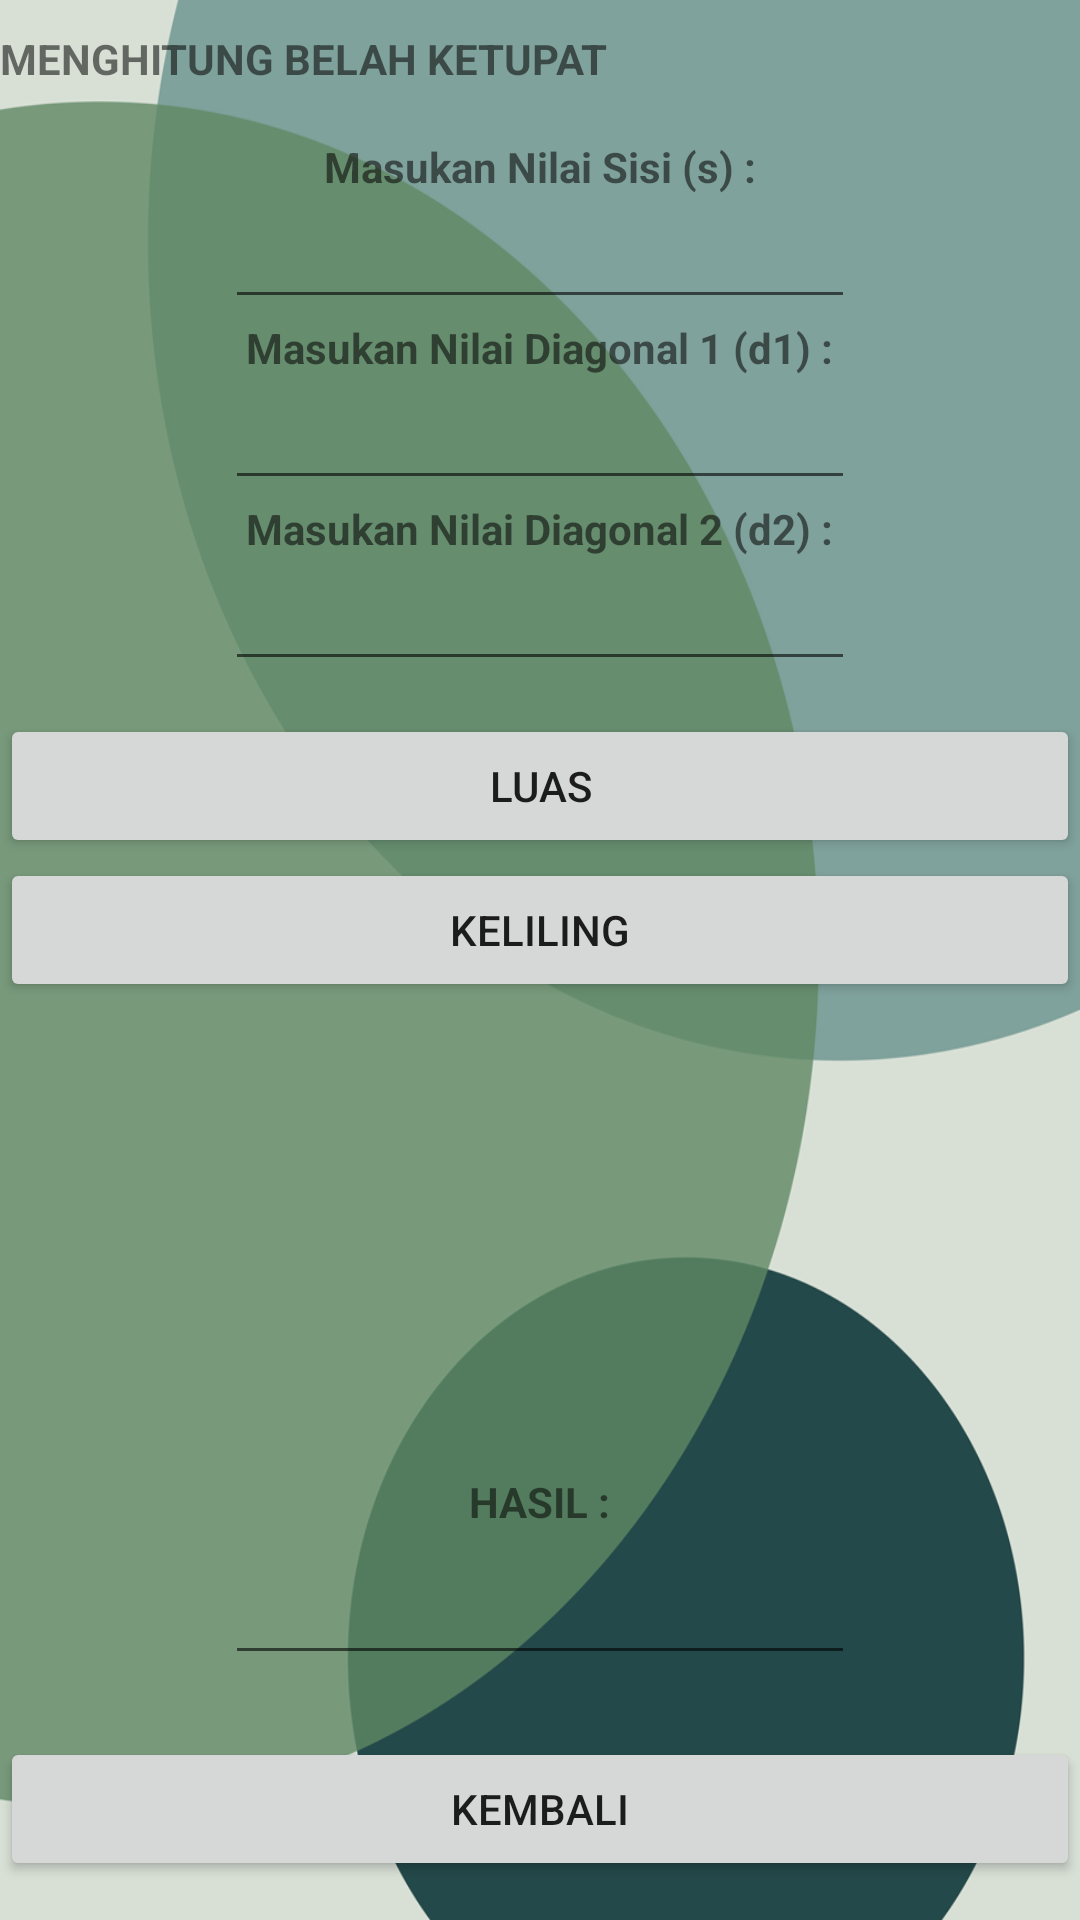

Reconstruct the res/layout file that produces this screen, plus the resources it refers to.
<!-- AndroidManifest.xml: application theme Theme.ApplikasiBidangDatar -->
<!-- res/layout/activity_belahketupat.xml -->
<?xml version="1.0" encoding="utf-8"?>
<RelativeLayout
    xmlns:android="http://schemas.android.com/apk/res/android"
    android:layout_width="match_parent"
    android:layout_height="match_parent"
    android:background="@drawable/aa">
    <LinearLayout
        android:id="@+id/linearLayout1"
        android:layout_width="wrap_content"
        android:layout_height="wrap_content"
        android:layout_marginTop="10dp"
        android:layout_alignParentTop="true"
        android:orientation="vertical">
    </LinearLayout>

    <TextView
        android:id="@+id/textView18"
        android:layout_width="wrap_content"
        android:layout_height="wrap_content"
        android:layout_below="@+id/linearLayout1"
        android:layout_toEndOf="@+id/linearLayout1"
        android:textStyle="bold"
        android:text="MENGHITUNG BELAH KETUPAT" />

    <TextView
        android:id="@+id/textView19"
        android:layout_width="wrap_content"
        android:layout_height="wrap_content"
        android:layout_marginTop="17dp"
        android:textStyle="bold"
        android:text="Masukan Nilai Sisi (s) :"
        android:layout_below="@+id/textView18"
        android:layout_centerHorizontal="true" />

    <TextView
        android:id="@+id/textView20"
        android:layout_width="wrap_content"
        android:layout_height="wrap_content"
        android:textStyle="bold"
        android:text="Masukan Nilai Diagonal 1 (d1) :"
        android:layout_below="@+id/stxt"
        android:layout_centerHorizontal="true" />

    <TextView
        android:id="@+id/textView21"
        android:layout_width="wrap_content"
        android:layout_height="wrap_content"
        android:textStyle="bold"
        android:text="Masukan Nilai Diagonal 2 (d2) :"
        android:layout_below="@+id/d1txt"
        android:layout_alignStart="@+id/textView20" />

    <TextView
        android:id="@+id/textView22"
        android:layout_width="wrap_content"
        android:layout_height="wrap_content"
        android:layout_alignParentBottom="true"
        android:layout_centerHorizontal="true"
        android:textStyle="bold"
        android:layout_marginBottom="130dp"
        android:text="HASIL :" />

    <EditText
        android:id="@+id/stxt"
        android:layout_width="wrap_content"
        android:layout_height="wrap_content"
        android:ems="10"
        android:inputType="numberDecimal"
        android:layout_below="@+id/textView19"
        android:layout_alignStart="@+id/d1txt" />

    <EditText
        android:id="@+id/d1txt"
        android:layout_width="wrap_content"
        android:layout_height="wrap_content"
        android:ems="10"
        android:inputType="numberDecimal"
        android:layout_below="@+id/textView20"
        android:layout_centerHorizontal="true" />

    <EditText
        android:id="@+id/d2txt"
        android:layout_width="wrap_content"
        android:layout_height="wrap_content"
        android:ems="10"
        android:inputType="numberDecimal"
        android:layout_below="@+id/textView21"
        android:layout_alignStart="@+id/d1txt" />

    <EditText
        android:id="@+id/hasil"
        android:layout_width="wrap_content"
        android:layout_height="wrap_content"
        android:layout_alignStart="@+id/d2txt"
        android:layout_alignTop="@+id/textView22"
        android:layout_marginTop="26dp"
        android:ems="10"
        android:inputType="numberDecimal" />

    <Button
        android:id="@+id/luas"
        android:layout_width="match_parent"
        android:layout_height="wrap_content"
        android:layout_below="@+id/d2txt"
        android:layout_centerHorizontal="true"
        android:layout_marginTop="11dp"
        android:text="LUAS"
        android:onClick="luas5"/>

    <Button
        android:id="@+id/keliling"
        android:layout_width="match_parent"
        android:layout_height="wrap_content"
        android:layout_below="@+id/luas"
        android:layout_centerHorizontal="true"
        android:text="KELILING"
        android:onClick="keliling5"/>

    <Button
        android:id="@+id/kembali"
        android:layout_width="match_parent"
        android:layout_height="wrap_content"
        android:layout_alignParentBottom="true"
        android:layout_centerHorizontal="true"
        android:layout_marginBottom="13dp"
        android:text="KEMBALI"
        android:onClick="kembali5"/>
</RelativeLayout>
<!-- resources referenced by this layout -->
<resources>
  <!-- drawable aa: png bitmap (drawable-v24, 56303 bytes) -->
  <style name="Theme.ApplikasiBidangDatar" parent="Theme.MaterialComponents.DayNight.DarkActionBar">
          
          <item name="colorPrimary">@color/purple_500</item>
          <item name="colorPrimaryVariant">@color/purple_700</item>
          <item name="colorOnPrimary">@color/white</item>
          
          <item name="colorSecondary">@color/teal_200</item>
          <item name="colorSecondaryVariant">@color/teal_700</item>
          <item name="colorOnSecondary">@color/black</item>
          
          <item name="android:statusBarColor" tools:targetApi="l">?attr/colorPrimaryVariant</item>
          
      </style>
  <!-- not gathered from this repository: default colours our renderer supplied (Android Studio template values) -->
  <color name="purple_500">#FF6200EE</color>
  <color name="purple_700">#FF3700B3</color>
  <color name="teal_200">#FF03DAC5</color>
  <color name="teal_700">#FF018786</color>
  <color name="black">#FF000000</color>
  <color name="white">#FFFFFFFF</color>
</resources>
